Photos from the image-classification dataset "processed_dataset" in the GitHub repository sakanaowo/DragonFruit. Its 6 classes are: fungal infections (anthracnose or stem canker), healthy fruits, healthy leaves, insect-infected fruits, mealybugs and scale insects (fruits), sunburn damage.

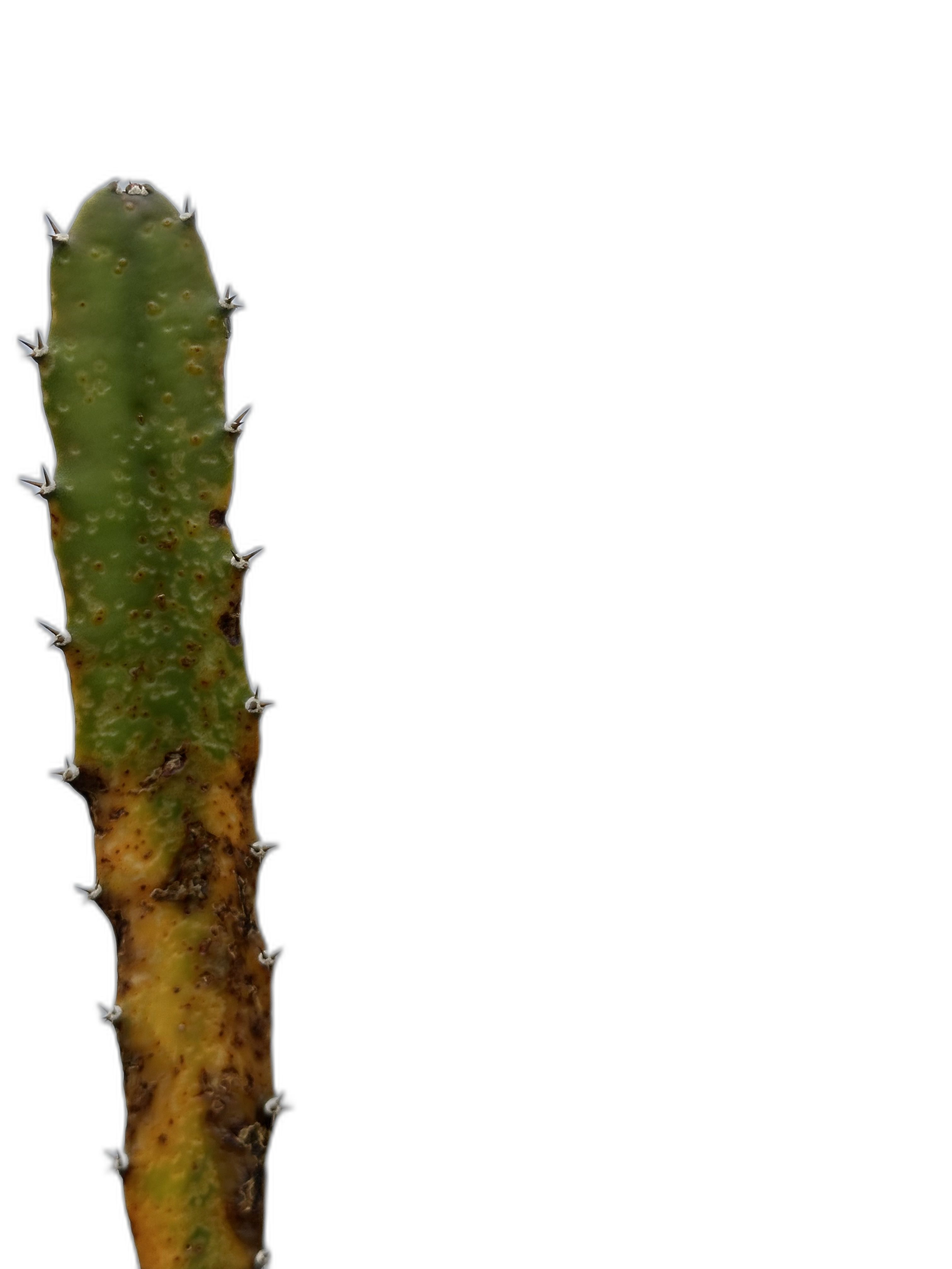
Label: fungal infections (anthracnose or stem canker)

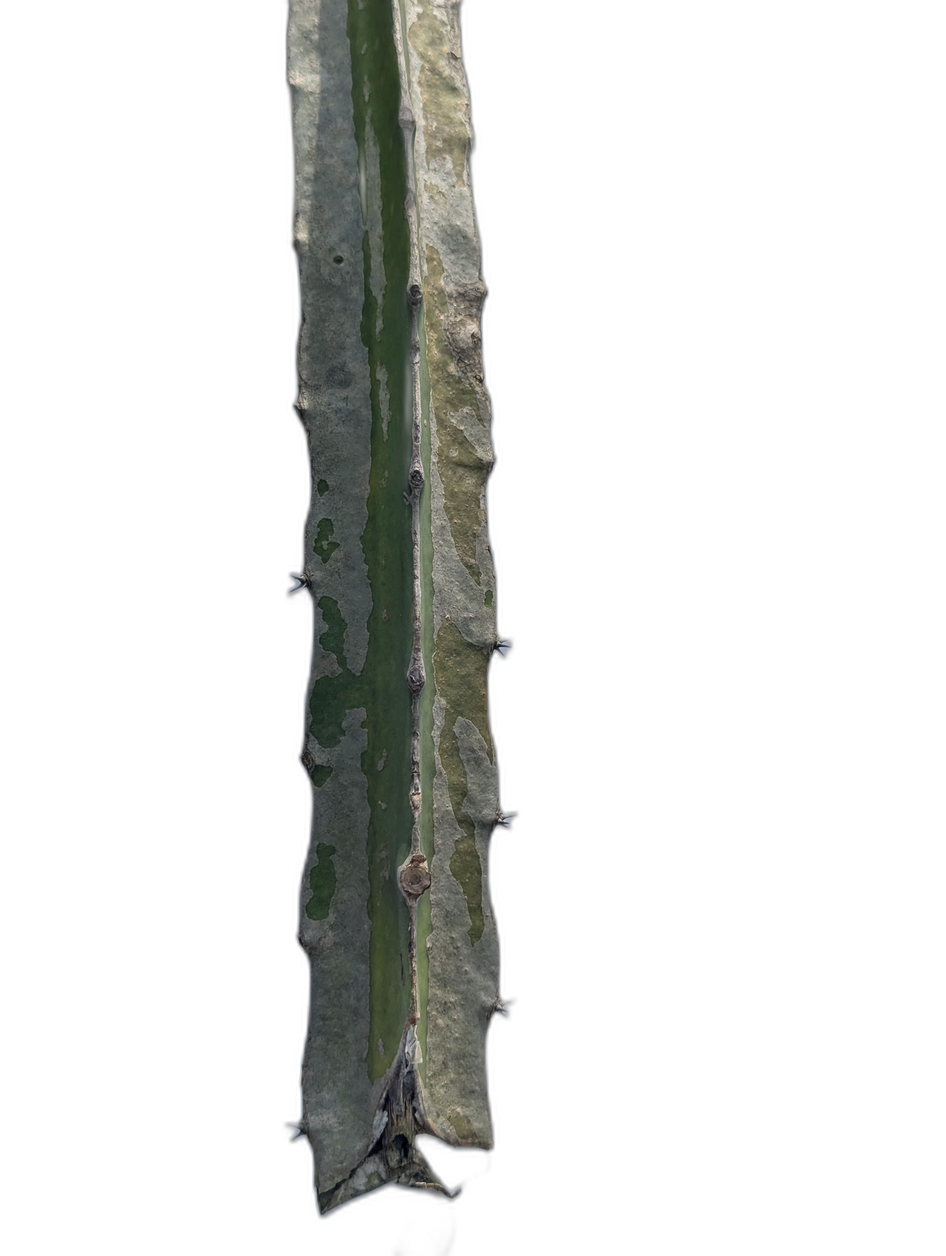
Label: fungal infections (anthracnose or stem canker)

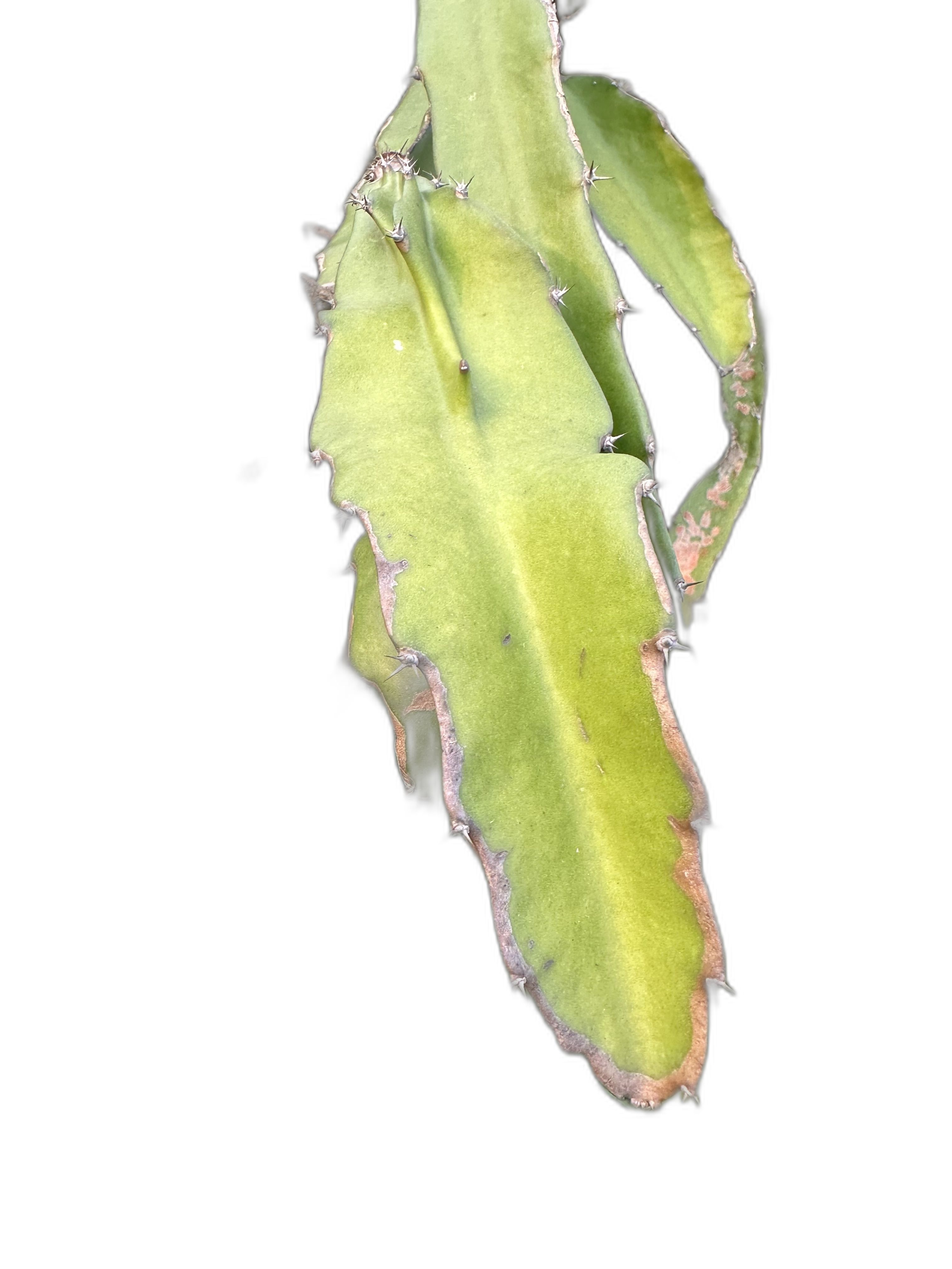
Label: sunburn damage

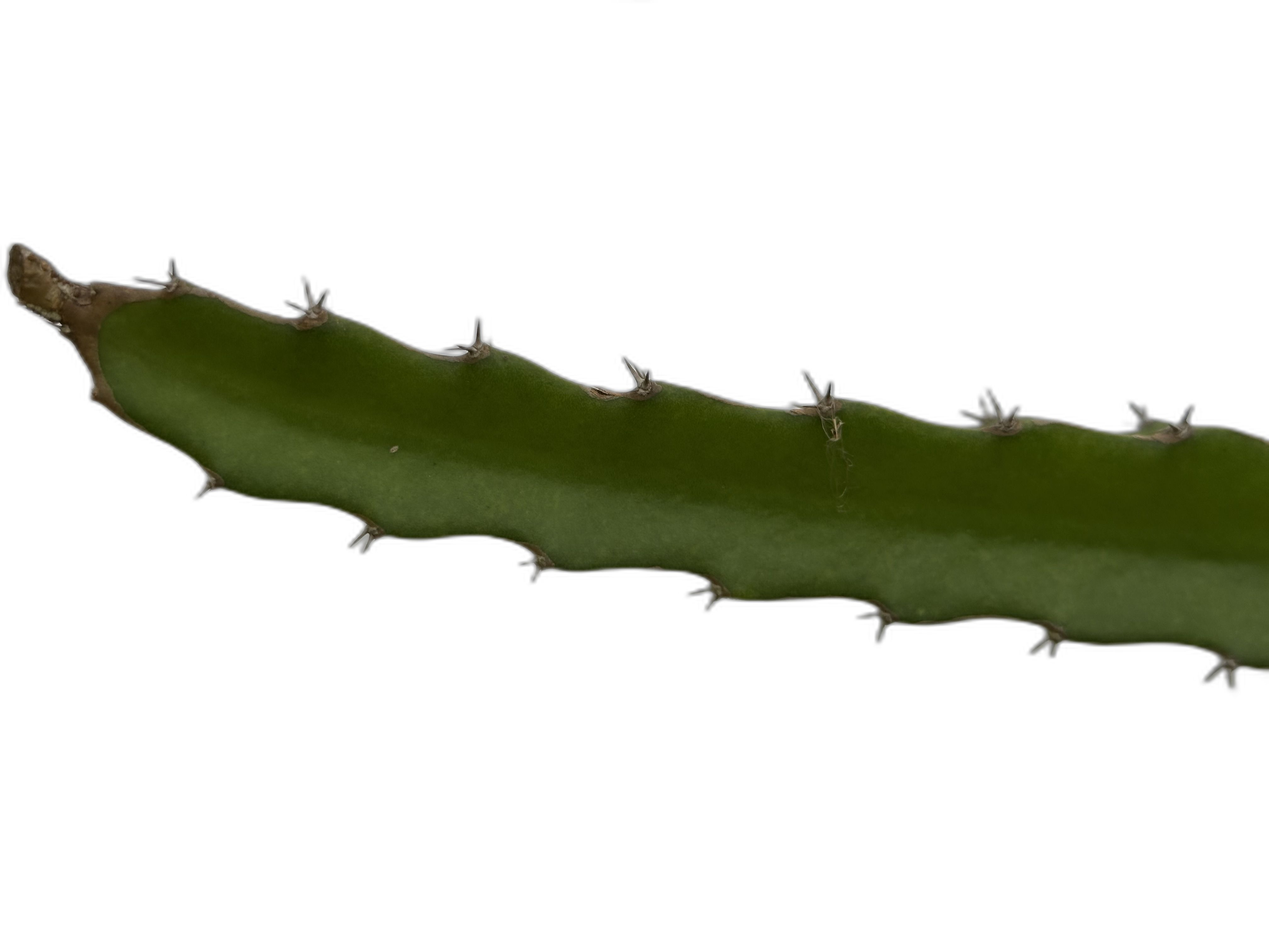
Label: healthy leaves

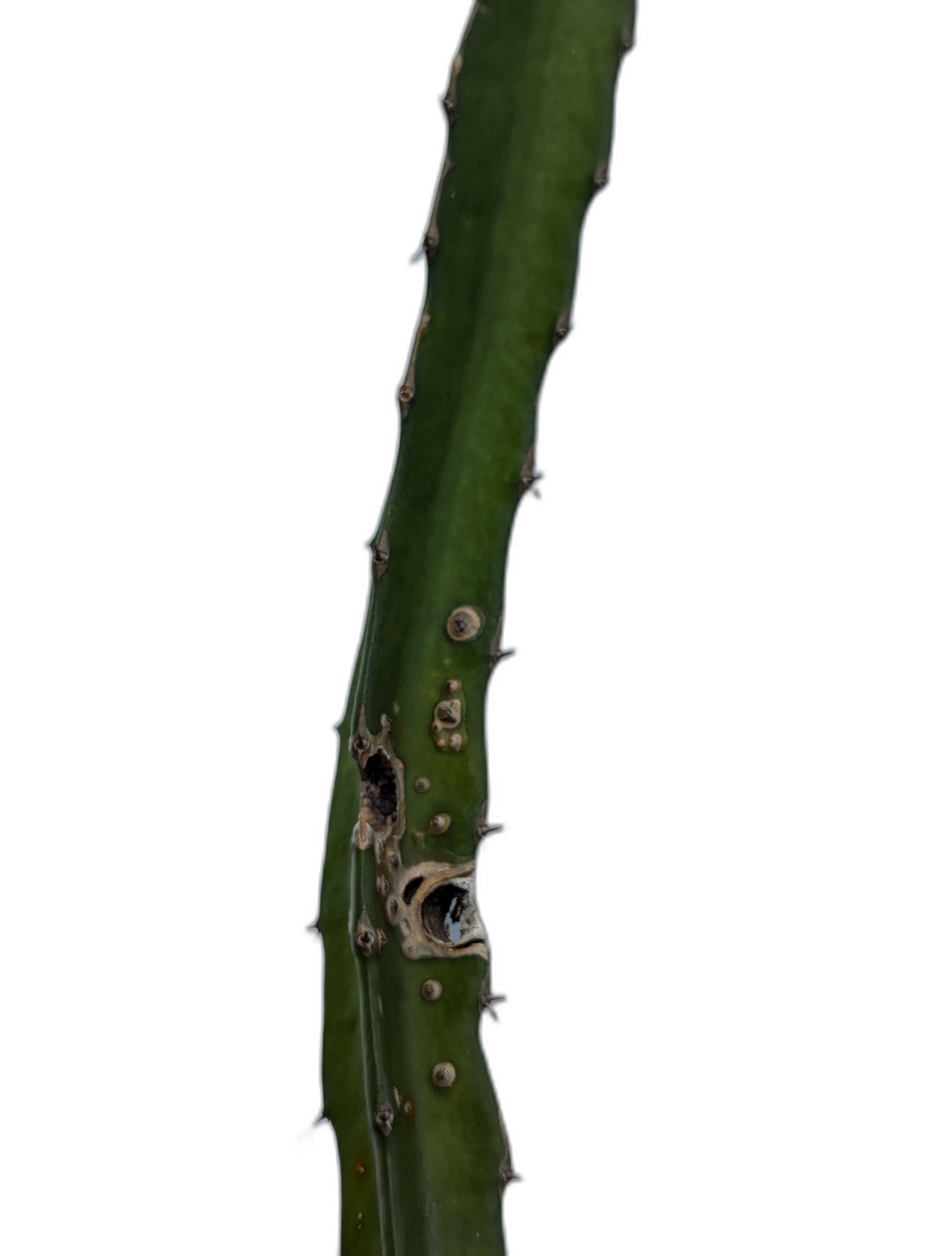
Label: fungal infections (anthracnose or stem canker)

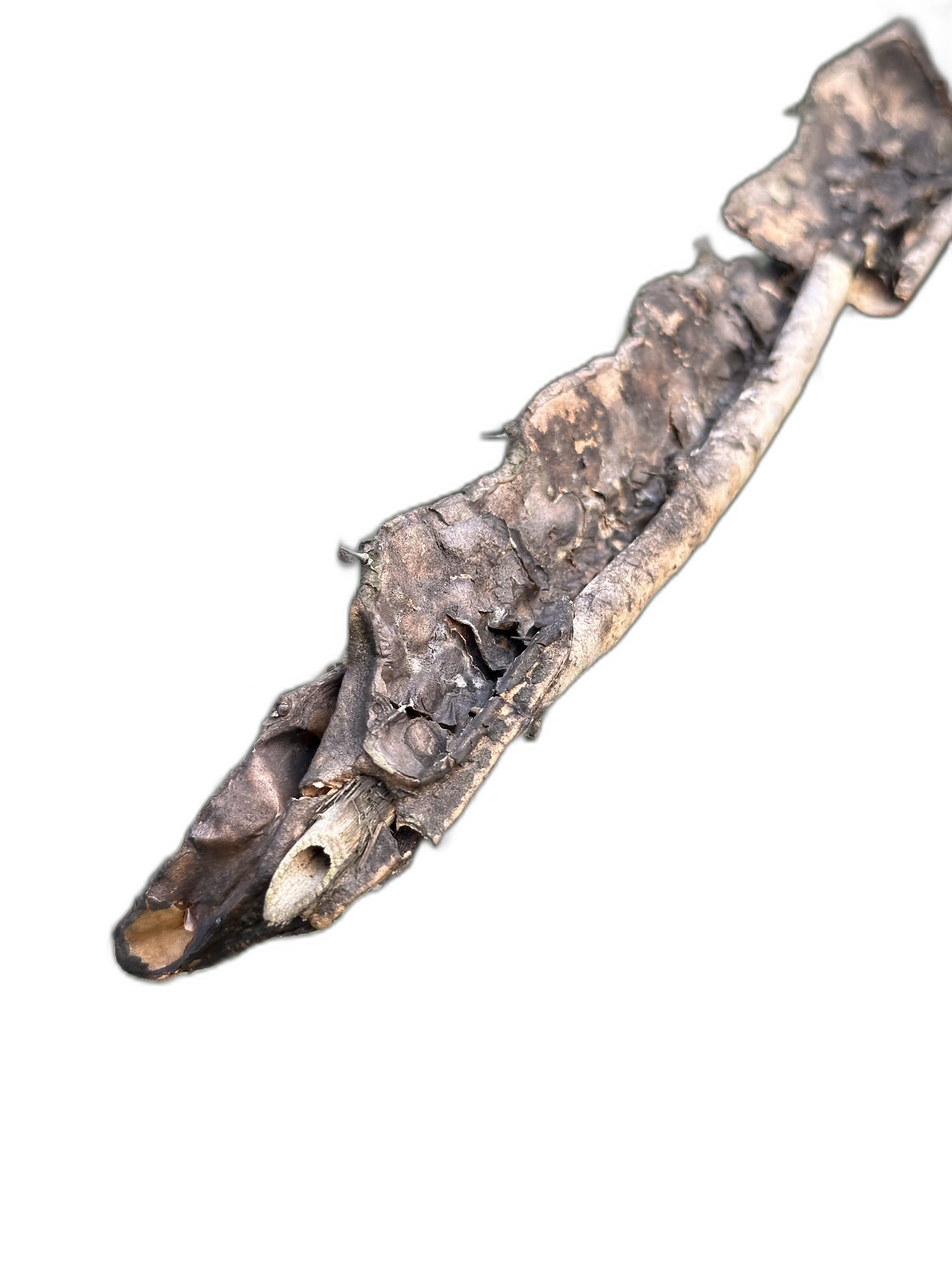
Label: fungal infections (anthracnose or stem canker)
